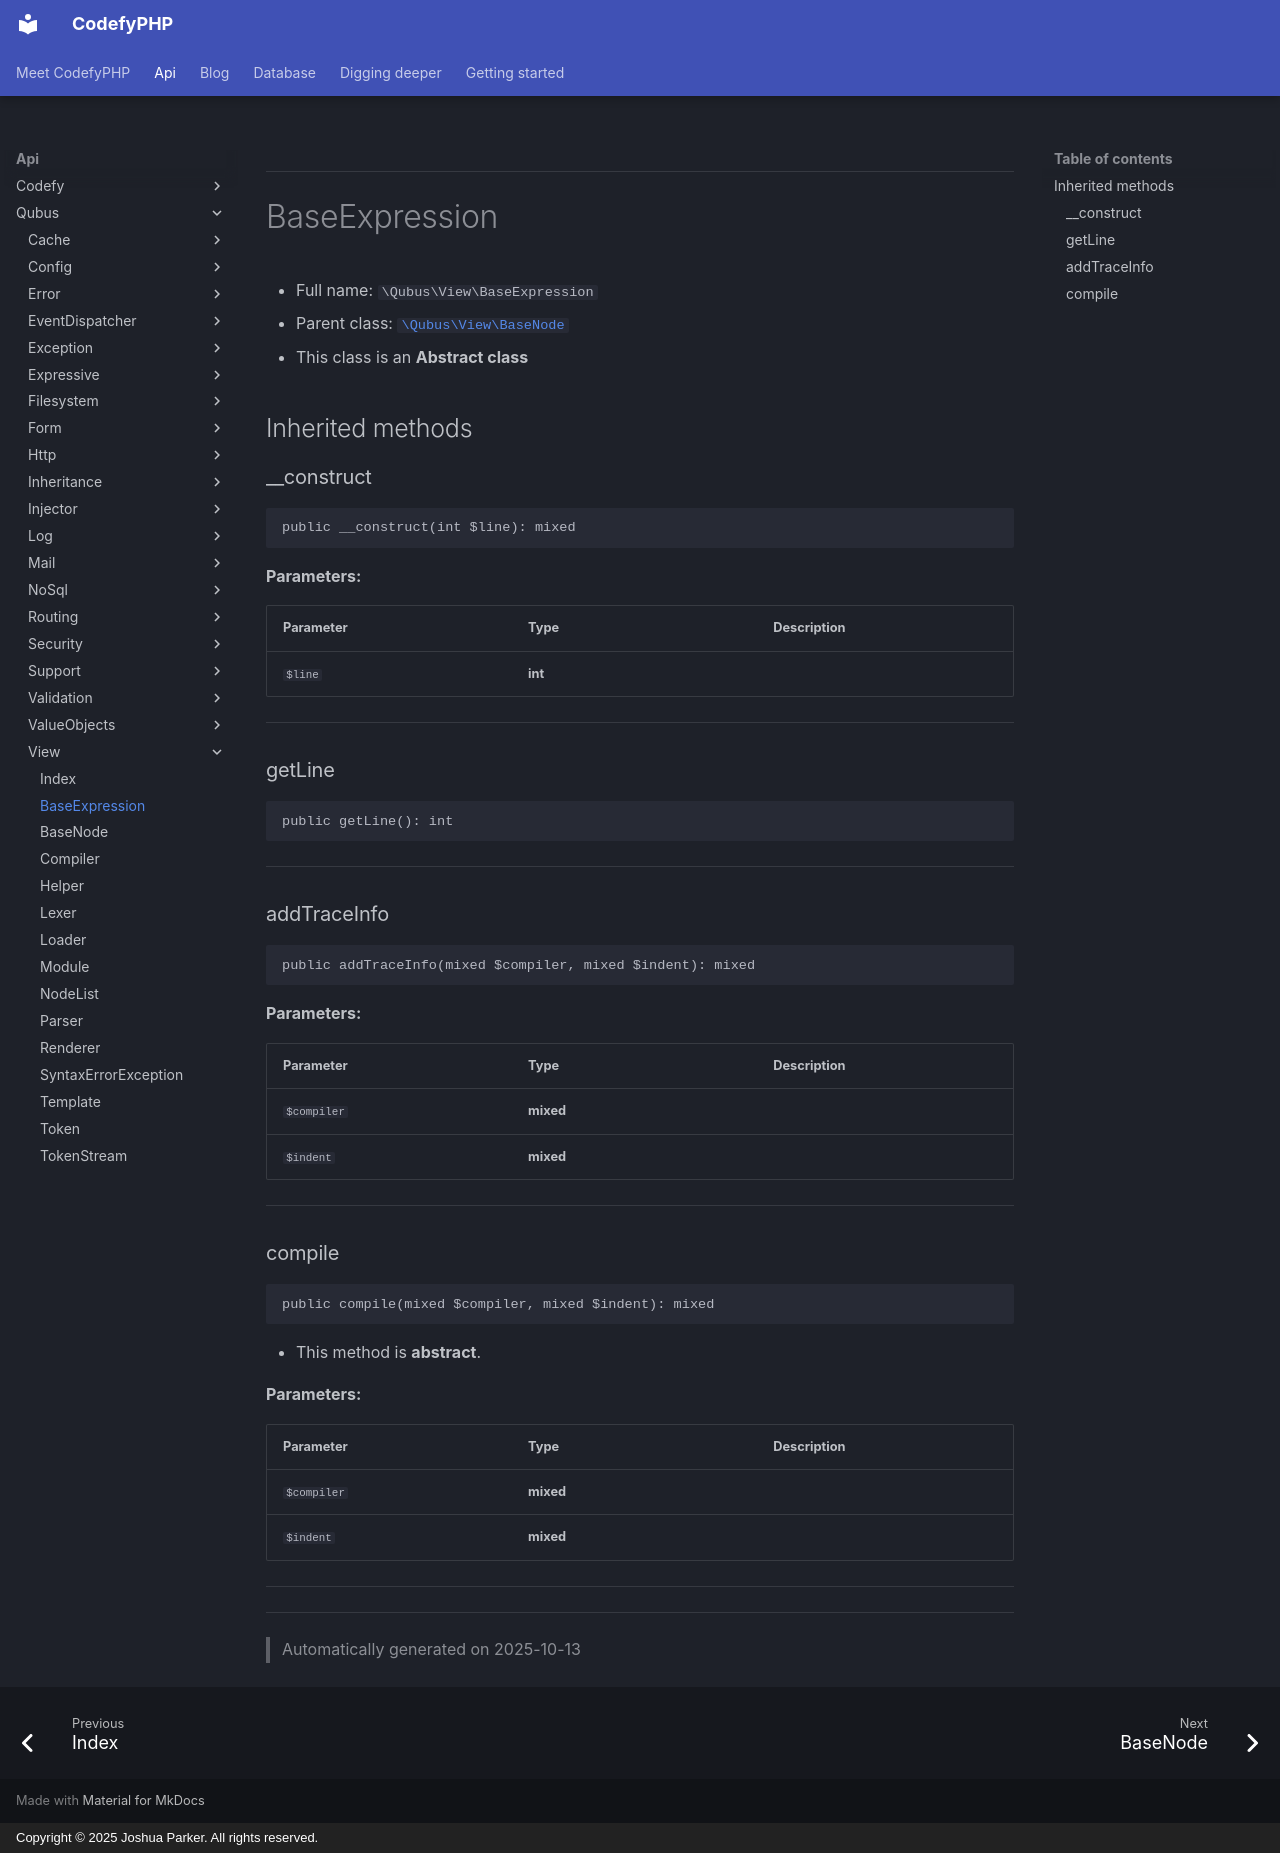

repository: codefyphp/docs · page: api/Qubus/View/BaseExpression/index.html · generator: mkdocs · copyright: Copyright © 2025 Joshua Parker. All rights reserved.

***

# BaseExpression





* Full name: `\Qubus\View\BaseExpression`
* Parent class: [`\Qubus\View\BaseNode`](./BaseNode.md)
* This class is an **Abstract class**






## Inherited methods


### __construct



```php
public __construct(int $line): mixed
```








**Parameters:**

| Parameter | Type | Description |
|-----------|------|-------------|
| `$line` | **int** |  |





***

### getLine



```php
public getLine(): int
```












***

### addTraceInfo



```php
public addTraceInfo(mixed $compiler, mixed $indent): mixed
```








**Parameters:**

| Parameter | Type | Description |
|-----------|------|-------------|
| `$compiler` | **mixed** |  |
| `$indent` | **mixed** |  |





***

### compile



```php
public compile(mixed $compiler, mixed $indent): mixed
```




* This method is **abstract**.



**Parameters:**

| Parameter | Type | Description |
|-----------|------|-------------|
| `$compiler` | **mixed** |  |
| `$indent` | **mixed** |  |





***


***
> Automatically generated on 2025-10-13
